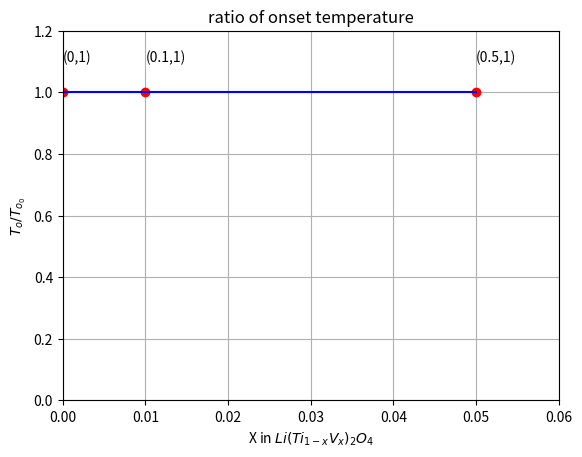

This figure's Python source:
import matplotlib.pyplot as plt
from math import*
from numpy import linspace
x1 = round(10.6/9.8,2)
x5 = round(8.8/9.8,2)
plt.plot([0,0.01,0.05],[1,1,1],'ro',[0,0.01,0.05],[1,1,1],'b-',)
plt.axis([0,0.06,0,1.2])
plt.annotate('(0,1)', xytext = (0,1.1),xy=(0,1.1))
plt.annotate('(0.1,'+ str(1) +')', xytext = (0.01,1.1),xy=(0.01,1.1))
plt.annotate('(0.5,'+ str(1) +')', xytext = (0.05,1.1),xy=(0.05,1.1))
plt.ylabel(r'$T_o/T_{o_0}$')
plt.xlabel('X in '+r'$Li(Ti_{1-x}V_x)_2O_4$')
plt.title('ratio of onset temperature')
plt.grid(True)
plt.savefig('ratio of onset temperature with new measurement x=0.05.png')
plt.show()
